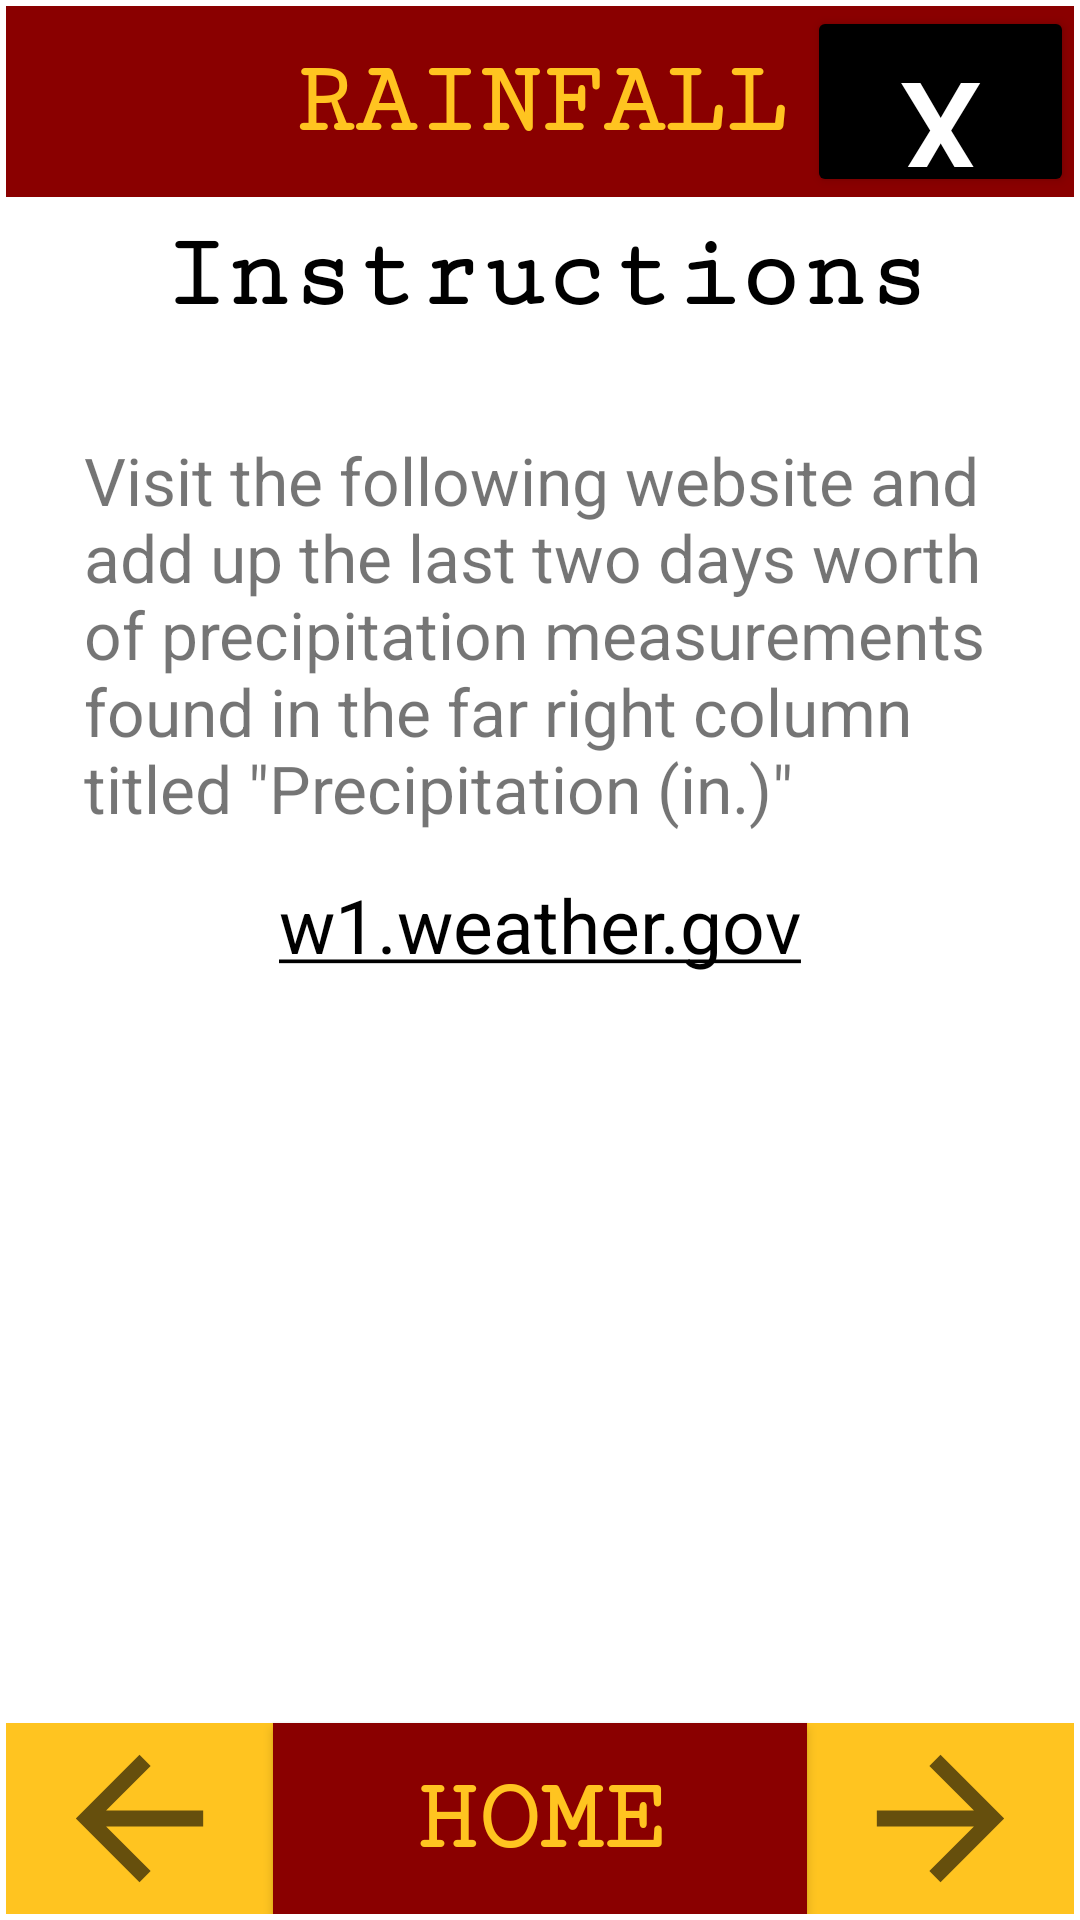

Layout XML and referenced resources for this Android screen:
<!-- AndroidManifest.xml: application theme Theme.WaterSurveyApp -->
<!-- res/layout/estimate_rainfall_info.xml -->
<?xml version="1.0" encoding="utf-8"?>
<androidx.constraintlayout.widget.ConstraintLayout xmlns:android="http://schemas.android.com/apk/res/android"
    xmlns:app="http://schemas.android.com/apk/res-auto"
    xmlns:tools="http://schemas.android.com/tools"
    android:id="@+id/rainfall_info"
    android:layout_width="match_parent"
    android:layout_height="match_parent"
    android:padding="2dp"
    tools:context=".XmlPage">

    <androidx.constraintlayout.widget.Guideline
        android:id="@+id/guideline2"
        android:layout_width="wrap_content"
        android:layout_height="wrap_content"
        android:orientation="horizontal"
        app:layout_constraintGuide_percent="0.1" />

    <androidx.constraintlayout.widget.Guideline
        android:id="@+id/guideline37"
        android:layout_width="wrap_content"
        android:layout_height="wrap_content"
        android:orientation="horizontal"
        app:layout_constraintGuide_percent="0.18" />

    <androidx.constraintlayout.widget.Guideline
        android:id="@+id/guideline38"
        android:layout_width="wrap_content"
        android:layout_height="wrap_content"
        android:orientation="horizontal"
        app:layout_constraintGuide_percent="0.5" />

    <androidx.constraintlayout.widget.Guideline
        android:id="@+id/guideline3"
        android:layout_width="wrap_content"
        android:layout_height="wrap_content"
        android:orientation="horizontal"
        app:layout_constraintGuide_percent="0.9" />

    <androidx.constraintlayout.widget.Guideline
        android:id="@+id/guideline4"
        android:layout_width="wrap_content"
        android:layout_height="wrap_content"
        android:orientation="vertical"
        app:layout_constraintGuide_percent="0.25" />

    <androidx.constraintlayout.widget.Guideline
        android:id="@+id/guideline5"
        android:layout_width="wrap_content"
        android:layout_height="wrap_content"
        android:orientation="vertical"
        app:layout_constraintGuide_percent="0.75" />

    <Button
        android:id="@+id/home_button"
        android:layout_width="0dp"
        android:layout_height="0dp"
        android:background="@color/maroon"
        android:fontFamily="serif-monospace"
        android:gravity="center"
        android:text="Home"
        android:textAlignment="center"
        android:textAllCaps="true"
        android:textColor="@color/gold"
        android:textSize="34sp"
        android:textStyle="bold"
        app:layout_constraintBottom_toBottomOf="parent"
        app:layout_constraintEnd_toStartOf="@+id/guideline5"
        app:layout_constraintStart_toStartOf="@+id/guideline4"
        app:layout_constraintTop_toTopOf="@+id/guideline3" />

    <ImageView
        android:id="@+id/leftbutton_image"
        android:layout_width="0dp"
        android:layout_height="0dp"
        android:background="@color/gold"
        app:layout_constraintBottom_toBottomOf="parent"
        app:layout_constraintEnd_toStartOf="@+id/guideline4"
        app:layout_constraintStart_toStartOf="parent"
        app:layout_constraintTop_toTopOf="@+id/guideline3"
        app:srcCompat="?attr/actionModeCloseDrawable" />

    <ImageView
        android:id="@+id/rightbutton_image"
        android:layout_width="0dp"
        android:layout_height="0dp"
        android:background="@color/gold"
        android:rotationX="0"
        android:rotationY="180"
        app:layout_constraintBottom_toBottomOf="parent"
        app:layout_constraintEnd_toEndOf="parent"
        app:layout_constraintStart_toStartOf="@+id/guideline5"
        app:layout_constraintTop_toTopOf="@+id/guideline3"
        app:srcCompat="?attr/actionModeCloseDrawable" />

    <TextView
        android:id="@+id/estimateTitle"
        android:layout_width="0dp"
        android:layout_height="0dp"
        android:background="@color/maroon"

        android:fontFamily="serif-monospace"
        android:gravity="center"
        android:text="Rainfall"
        android:textAlignment="center"
        android:textAllCaps="true"
        android:textColor="@color/gold"
        android:textSize="34sp"
        android:textStyle="bold"
        app:layout_constraintBottom_toTopOf="@+id/guideline2"
        app:layout_constraintEnd_toEndOf="parent"
        app:layout_constraintHorizontal_bias="0.0"
        app:layout_constraintStart_toStartOf="parent"
        app:layout_constraintTop_toTopOf="parent"
        app:layout_constraintVertical_bias="1.0" />

    <ImageView
        android:id="@+id/imageView"
        android:layout_width="0dp"
        android:layout_height="0dp"
        android:src="@drawable/color_cursor"
        app:layout_constraintBottom_toTopOf="@+id/guideline37"
        app:layout_constraintEnd_toEndOf="parent"
        app:layout_constraintStart_toStartOf="parent"
        app:layout_constraintTop_toTopOf="@+id/guideline2"
        app:srcCompat="@color/gold" />

    <TextView
        android:id="@+id/title2"
        android:layout_width="wrap_content"
        android:layout_height="wrap_content"
        android:fontFamily="serif-monospace"
        android:text="Instructions"
        android:textColor="@color/black"
        android:textSize="35sp"
        android:textStyle="bold"
        app:layout_constraintBottom_toTopOf="@+id/guideline37"
        app:layout_constraintEnd_toEndOf="parent"
        app:layout_constraintHorizontal_bias="0.52"
        app:layout_constraintStart_toStartOf="parent"
        app:layout_constraintTop_toTopOf="@+id/guideline2"
        app:layout_constraintVertical_bias="0.55" />

    <Button
        android:id="@+id/exit_button"
        android:layout_width="0dp"
        android:layout_height="0dp"
        android:backgroundTint="@color/black"
        android:insetTop="0dp"
        android:insetBottom="0dp"
        android:text="X"
        android:textColor="@color/white"
        android:textSize="45sp"
        app:layout_constraintBottom_toTopOf="@+id/guideline2"
        app:layout_constraintEnd_toEndOf="parent"
        app:layout_constraintStart_toStartOf="@+id/guideline5"
        app:layout_constraintTop_toTopOf="parent"
        app:layout_constraintVertical_bias="1.0" />

    <TextView
        android:id="@+id/tidestdescription"
        android:layout_width="304dp"
        android:layout_height="146dp"
        android:text="Visit the following website and add up the last two days worth of precipitation measurements found in the far right column titled &quot;Precipitation (in.)&quot;"
        android:textSize="22sp"
        app:layout_constraintBottom_toTopOf="@+id/guideline38"
        app:layout_constraintEnd_toEndOf="parent"
        app:layout_constraintStart_toStartOf="parent"
        app:layout_constraintTop_toTopOf="@+id/guideline37" />

    <TextView
        android:id="@+id/rainfalllink1"
        android:layout_width="wrap_content"
        android:layout_height="wrap_content"
        android:text="@string/rainfalllink1"
        android:textSize="25sp"
        app:layout_constraintBottom_toTopOf="@+id/guideline3"
        app:layout_constraintEnd_toEndOf="parent"
        app:layout_constraintStart_toStartOf="parent"
        app:layout_constraintTop_toBottomOf="@+id/tidestdescription"
        app:layout_constraintVertical_bias="0.0" />

</androidx.constraintlayout.widget.ConstraintLayout>
<!-- resources referenced by this layout -->
<resources>
  <color name="black">#FF000000</color>
  <color name="gold">#FFC420</color>
  <color name="maroon">#8A0000</color>
  <color name="white">#FFFFFFFF</color>
  <!-- drawable color_cursor (drawable) -->
  <?xml version="1.0" encoding="utf-8"?>
      <shape xmlns:android="http://schemas.android.com/apk/res/android" >
          <size android:width="3dp" />
          <solid android:color="#FFFFFF"  />
      </shape>
  <string name="rainfalllink1"><a href="https://w1.weather.gov/obhistory/KSBY.html">w1.weather.gov</a></string>
  <style name="Theme.WaterSurveyApp" parent="Theme.MaterialComponents.Light.NoActionBar">
  
          <item name="colorPrimary">@color/black</item>
          <item name="colorPrimaryVariant">@color/black</item>
          <item name="colorOnPrimary">@color/white</item>
          
          <item name="colorSecondary">@color/black</item>
          <item name="colorSecondaryVariant">@color/black</item>
          <item name="colorOnSecondary">@color/white</item>
          
          <item name="android:statusBarColor" tools:targetApi="l">?attr/colorPrimaryVariant</item>
          
      </style>
</resources>
